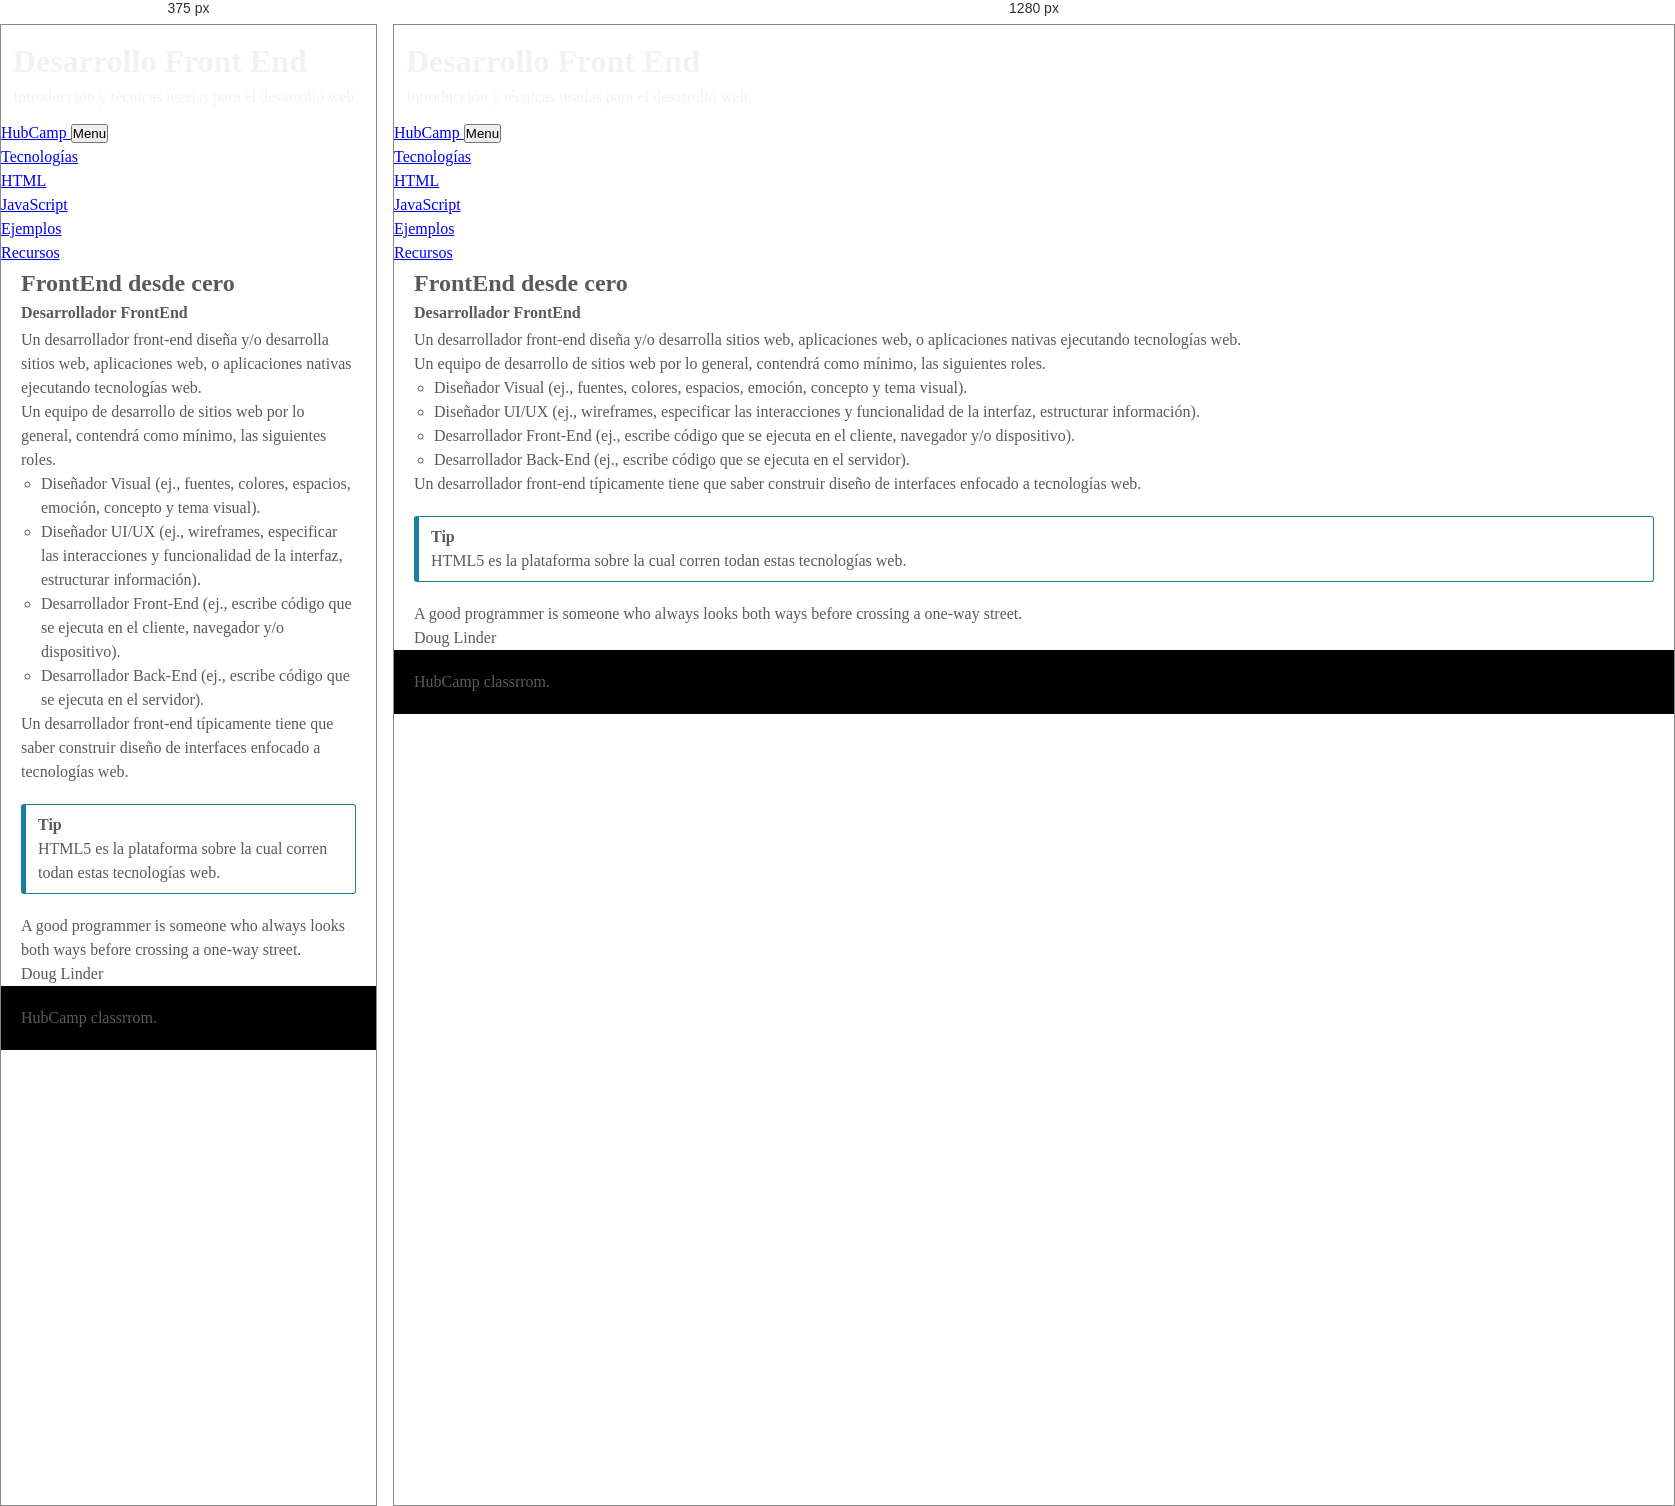
Rendered at 375 px and 1280 px, left to right.

<!-- file: index.html -->
<!DOCTYPE html>
<html lang='es'>

<head>
  <meta charset='utf-8'>
  <title>HubCamp - JS</title>
  <link type='text/css' rel='stylesheet' href='css/bootstrap.min.css'>
  <link type='text/css' rel='stylesheet' href='css/default.css'>
</head>

<body>
  <header role='banner' class='navbar navbar-default'>
    <div class='info'>
      <h1>Desarrollo Front End</h1>
      <p>Introducción y técnicas usadas para el desarrollo web.</p>
    </div>
    <div class='navbar-header'>
      <a href='index' title='Hubcamp' class='navbar-brand'>
        HubCamp
        <!--<img id='imgLogo' src='img/hubcamp-logo.svg' alt='Hubcamp' title='Hubcamp'>-->
      </a>
      <button role='button' type='button' data-toggle='collapse' data-target='#navbar-collapse' class='navbar-toggle collapsed text-uppercase'>
        <span class='sr-only'>Menu</span>
        <div class='pull-right'>
          <span class='icon-bar'></span>
          <span class='icon-bar'></span>
          <span class='icon-bar'></span>
        </div>
      </button>
    </div>
    <nav role='navigation' aria-expanded='false' id='navbar-collapse' class='collapse navbar-collapse'>
      <ul class='nav navbar-nav text-uppercase pull-right'>
        <!--li.hidden-activea(href='#page-top')
                -->
        <li class='dropdown'>
          <a href='#' data-toggle='dropdown' role='button' aria-haspopup='true' aria-expanded='false' class='dropdown-toggle'>
            Tecnologías
            <span class='caret'></span>
          </a>
          <ul class='dropdown-menu'>
            <li>
              <a id='nav-01' href='#'>HTML</a>
            </li>
            <li>
              <a id='nav-02' href='#'>JavaScript</a>
            </li>
          </ul>
        </li>
        <li class='dropdown'>
          <a href='#'>Ejemplos
          </a>
        </li>
        <li>
          <a href='#'>Recursos</a>
        </li>
      </ul>
    </nav>
  </header>

  <div class='main-content'>
    <section id='includedContent'>
      <h2 class='text-center'>FrontEnd desde cero</h2>
      <article class='panel panel-default'>
        <div class='panel-heading'>
          <h4 class='panel-title'>
            Desarrollador FrontEnd
          </h4>
        </div>
        <div class='panel-body'>
          <p>
            Un desarrollador front-end diseña y/o desarrolla sitios web, aplicaciones web, o aplicaciones nativas ejecutando tecnologías
            web.
          </p>
          <p>
            Un equipo de desarrollo de sitios web por lo general, contendrá como mínimo, las siguientes roles.
          </p>
          <ul>
            <li>Diseñador Visual (ej., fuentes, colores, espacios, emoción, concepto y tema visual).</li>
            <li>Diseñador UI/UX (ej., wireframes, especificar las interacciones y funcionalidad de la interfaz, estructurar información).</li>
            <li>Desarrollador Front-End (ej., escribe código que se ejecuta en el cliente, navegador y/o dispositivo).</li>
            <li>Desarrollador Back-End (ej., escribe código que se ejecuta en el servidor).</li>
          </ul>
          <p>
            Un desarrollador front-end típicamente tiene que saber construir diseño de interfaces enfocado a tecnologías web.
          </p>

          <div class='note note-info'>
            <h4>Tip</h4>
            <p>
              HTML5 es la plataforma sobre la cual corren todan estas tecnologías web.
            </p>
          </div>
        </div>
      </article>

      <blockquote class='blockquote'>
        <p>A good programmer is someone who always looks both ways before crossing a one-way street.</p>
        <footer class='blockquote-footer'>
          Doug Linder
        </footer>
      </blockquote>
    </section>
  </div>

  <footer class='footer'>
    <div>
      HubCamp classrrom.
    </div>
  </footer>

  <!-- Scripts-->
  <script>
    document.write('<base href=" ' + document.location + ' " />')
  </script>
  <script src='https://ajax.microsoft.com/ajax/jquery/jquery-1.9.1.min.js'></script>
  <script>
    if (typeof jQuery == 'undefined') {
      document.write(unescape("%3Cscript src='js/vendor/jquery/jquery.min.js' type='text/javascript'%3E%3C/script%3E"));
    }
  </script>
  <script src='js/vendor/bootstrap/bootstrap.min.js'></script>
  <script>
    $(document).ready(function () {
      $('#includedContent').load('lessons/js/logic.html');
      $('#nav-02').click(function () {
        $('#includedContent').load('lessons/js/intro.html');
      });
    });
  </script>
</body>

</html>


/* @media block from css/default.css */
@media (min-width: 992px) {
    .wrapper {
      grid-template-columns: repeat(4, 1fr);
      grid-template-rows: minmax(100px, auto); } }